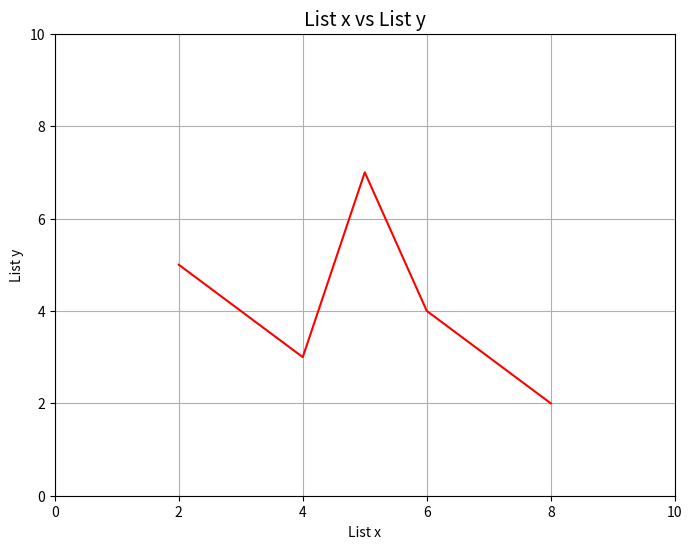

Source code (Python):
import numpy as np
import matplotlib.pyplot as plt

x = [2, 4, 5, 6, 8] #Numbers can be put into numerical order
y = [5, 3, 7, 4, 2] #Number can also be put in a random order!

# Determine the length of each list:
length_x = len(x)
length_y = len(y)

print("The length of list x is: ", length_x)
print("The length of list y is: ", length_y)

# Calculate the average of each list:
avg_x = np.average(x)
avg_y = np.average(y)

print("This is the average value of list x: ", avg_x)
print("This is the average value of list y: ", avg_y)

# Here, we define a function called "min_max_values" where a necessary argument is the input of a list

def min_max_values(input_list):
    
    # Find the max value of the input list:
    max_value = np.max(input_list)
    
    # Find the min value of the input list:
    min_value = np.min(input_list)
    
    print("\nName of input list: ", input_list)
    print("This is the maximum value of the input list: ", max_value)
    print("This is the minimum value of the input list: ", min_value)
    

# Let's use this function on our two lists:
min_max_values(input_list = x)
min_max_values(input_list = y)

# Build a 2x3 array:

r = np.array([
    [1, 2, 3],
    [4, 5, 6]])

print(r)

# Find the min, max, and mean of the array:
r_min = np.min(r)
r_max = np.max(r)
r_mean = np.mean(r)

print('The minimum, maximum, and mean values of r are, respectively: {0}, {1}, and {2}.'.format(r_min, r_max, r_mean))

# Multiply each element by 2, add 3, and take the square root:
q = np.sqrt((r*2)+3)

print(q)

# First, create a new, empty list to append the output of the 'for' loop to:
x_modified = []

# Use a 'for' loop to modify list x:
for i in x:
    
    #Perform the operation:
    j = i*2
    
    #Append the new value to x_modified:
    x_modified += [j]
    
print("This was the original list 'x': ", x)
print("Here is the modified list 'x': ", x_modified)

# Establish a list of numbers to divide 1 by:
numbers = [-2, -1, 0, 1, 2]

# Use a 'for' loop to loop through numbers:
for i in numbers:
    
    # If i > 0, print that the result is positive, then print the result:
    if i > 0:
        
        print('\nWhen 1 is divided by {0:1d}, the result will be positive.'.format(i))
        
        result = 1/i
        
        print('The resulting number is: ', result)
        
    # If i < 0, print that the result is negative, then print the result:
    elif i < 0:
        
        print('\nWhen 1 is divided by {0:1d}, the result will be negative.'.format(i))
        
        result = 1/i
        
        print('The resulting number is: ', result)
        
    # Assume any other number is 0, which cannot be in the denominator:
    else:
        
        print('\nYou cannot divide by zero. That is undefined. No. Just... no.')

# Will use same list of numbers as previous cell:
for i in numbers:
    
    # If i < 0, square it. Otherwise, add 1 and cube it.
    z = i**2 if i < 0 else (i+1)**3    ###### NOTE: THIS VARIABLE CHANGED FROM x TO z
    
    print(i, '-->', z)

# Create a new figure:
fig = plt.figure(figsize = (8,6)) #figsize = (horizontal, vertical) [in inches]

# Add a fresh axis to the figure:
ax = fig.add_subplot(111) #(111) = 1x1 panel plot, 1st panel. (221) would be a 2x2 panel plot, 1st panel (upper-left)

# Plot the data:
plt.plot(x, y, color = 'red')

# Label the axes:
plt.xlabel('List x')
plt.ylabel('List y')

# Set axes limits:
plt.xlim(0,10)
plt.ylim(0,10)

# Draw gridlines:
plt.grid(which = 'major', axis = 'both')

# Set figure title: 
ax.set_title('List x vs List y', size = 14)

# Show the finished result:
plt.show()

#plt.savefig('plot.png', dpi=350)

# Close the plot (VERY IMPORTANT WHEN MAKING MULTIPLE PLOTS!!! If plots aren't closed, PC may use up all of its memory and crash!!!)
#plt.close()

